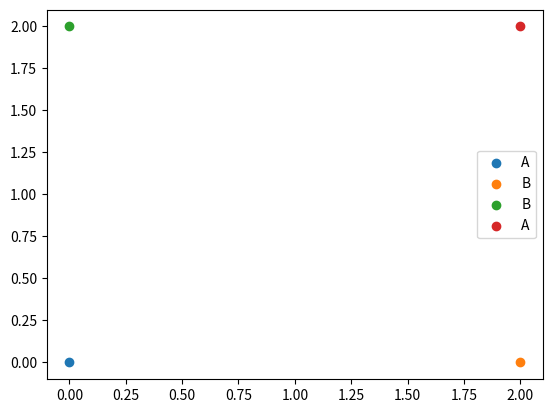

The matplotlib source for this figure:
import matplotlib.pyplot as plt

point1 = (0, 0)
point2 = (2, 0)
point3 = (0, 2)
point4 = (2, 2)

points = [point1, point2, point3, point4]
labels = ['A', 'B', 'B', 'A']

for point, label in zip(points, labels):
    plt.scatter(point[0], point[1], label=label)

plt.legend()
plt.show()